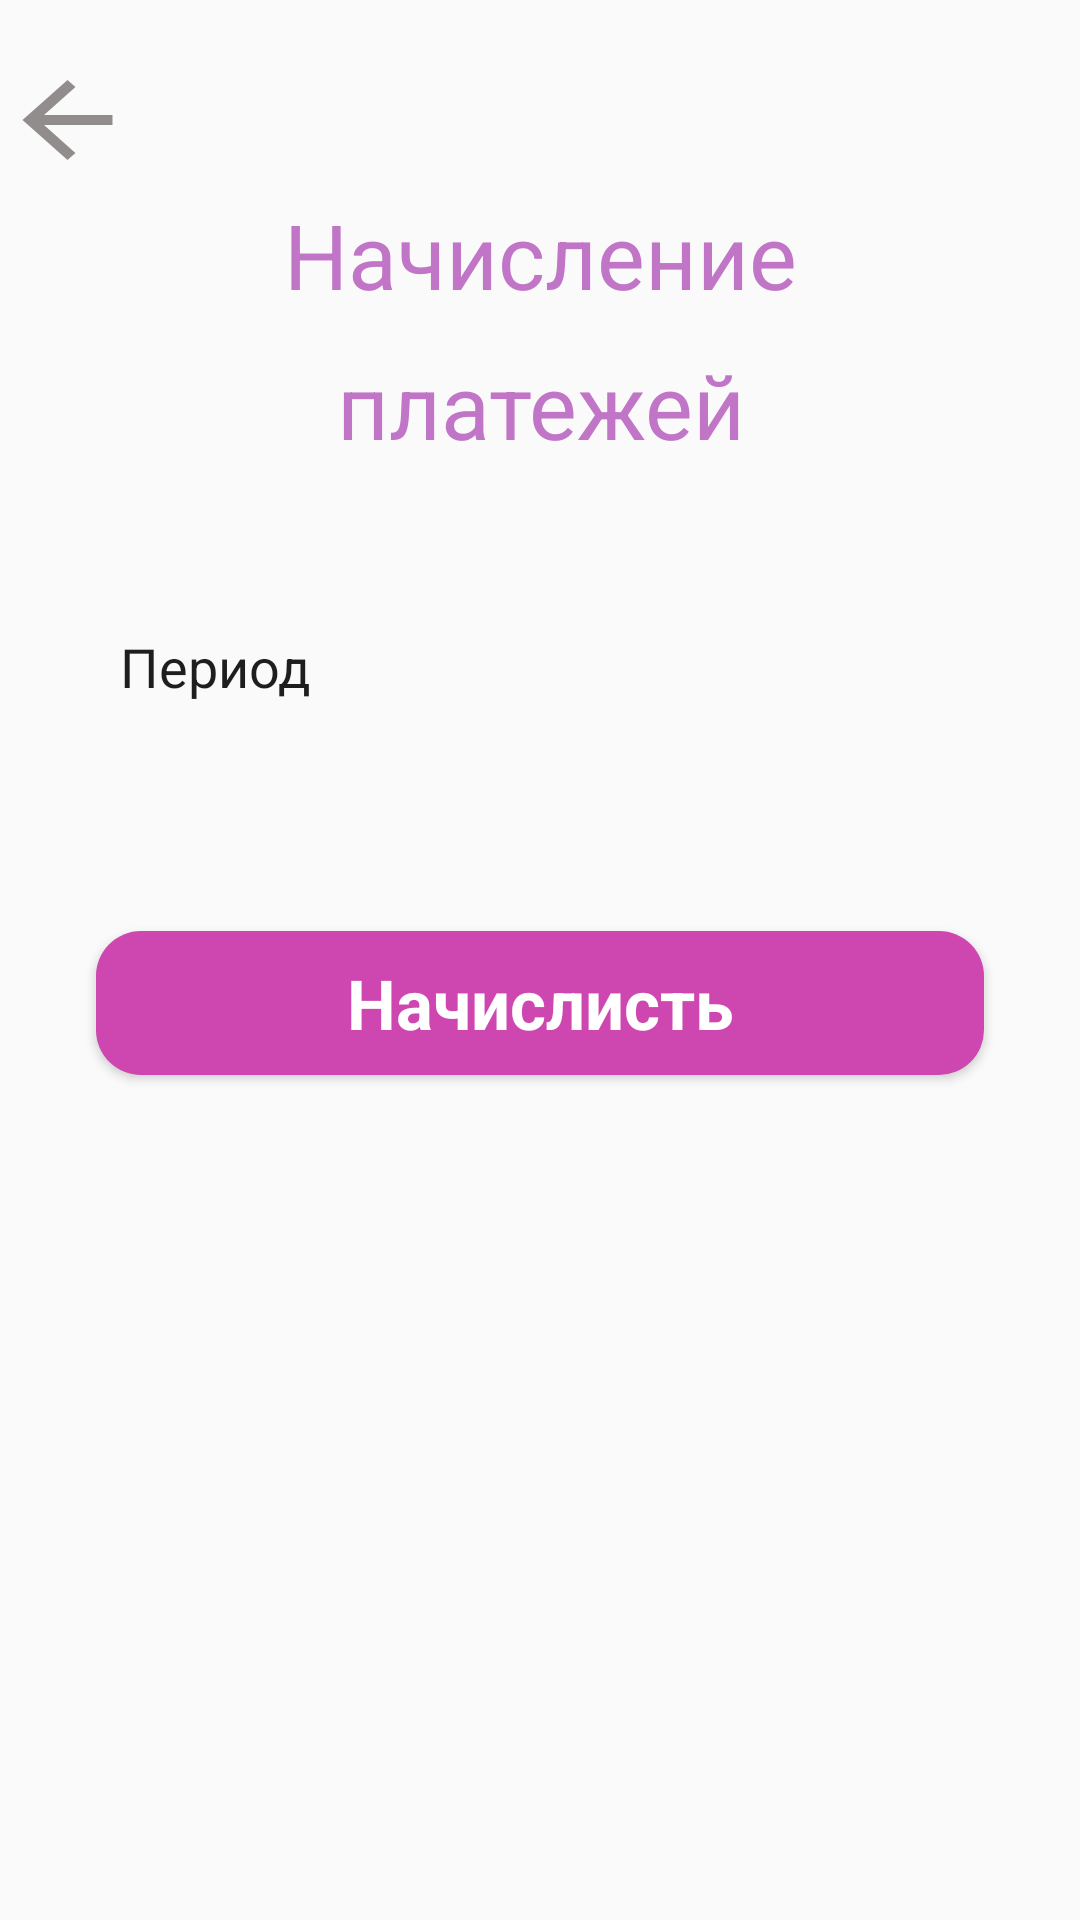

Produce the Android XML layout that renders to this screen, including the resource entries it uses.
<!-- AndroidManifest.xml: application theme Theme.HouseManagement -->
<!-- res/layout/activity_add_payments.xml -->
<?xml version="1.0" encoding="utf-8"?>
<ScrollView xmlns:app="http://schemas.android.com/apk/res-auto"
    xmlns:tools="http://schemas.android.com/tools"
    android:layout_width="match_parent"
    android:layout_height="wrap_content"
    xmlns:android="http://schemas.android.com/apk/res/android">
    <androidx.constraintlayout.widget.ConstraintLayout
        android:layout_width="match_parent"
        android:layout_height="wrap_content"
        tools:context=".activites.Counter.WorkCounterActivity">

        <LinearLayout
            android:layout_marginTop="20dp"
            android:id="@+id/linearLayout"
            android:layout_width="match_parent"
            android:layout_height="wrap_content"
            android:orientation="vertical"
            app:layout_constraintBottom_toBottomOf="parent"
            app:layout_constraintEnd_toEndOf="parent"
            app:layout_constraintHorizontal_bias="0.0"
            app:layout_constraintStart_toStartOf="parent"
            app:layout_constraintTop_toTopOf="parent"
            app:layout_constraintVertical_bias="0.6">

            <Button
                android:id="@+id/buttonBack"
                android:layout_width="45dp"
                android:layout_height="40dp"
                android:background="@drawable/ic_baseline_arrow_back_24"
                android:textColor="#636363"
                android:textSize="35sp"
                app:layout_constraintBottom_toBottomOf="parent"
                app:layout_constraintEnd_toEndOf="parent"
                app:layout_constraintHorizontal_bias="0.0"
                app:layout_constraintStart_toStartOf="parent"
                app:layout_constraintTop_toTopOf="parent"
                app:layout_constraintVertical_bias="0.023" />

            <TextView
                android:id="@+id/textViewP"
                android:layout_gravity="center"
                android:layout_width="match_parent"
                android:layout_height="50dp"
                android:gravity="center"
                android:text="Начисление"
                android:textColor="#C175C7"
                android:textSize="30sp"
                app:layout_constraintBottom_toBottomOf="parent"
                app:layout_constraintEnd_toEndOf="parent"
                app:layout_constraintHorizontal_bias="0.5"
                app:layout_constraintStart_toStartOf="parent"
                app:layout_constraintTop_toTopOf="parent"
                app:layout_constraintVertical_bias="1.0" />

            <TextView
                android:id="@+id/textView"
                android:layout_marginBottom="20dp"
                android:layout_gravity="center"
                android:layout_width="wrap_content"
                android:text="платежей"
                android:layout_height="50dp"
                android:gravity="center"
                android:textColor="#C175C7"
                android:textSize="30sp"
                app:layout_constraintBottom_toBottomOf="parent"
                app:layout_constraintEnd_toEndOf="parent"
                app:layout_constraintHorizontal_bias="0.5"
                app:layout_constraintStart_toStartOf="parent"
                app:layout_constraintTop_toTopOf="parent"
                app:layout_constraintVertical_bias="0.2"/>

            <TextView
                android:layout_marginTop="30dp"
                android:layout_width="wrap_content"
                android:layout_height="wrap_content"
                android:layout_gravity="left"
                android:paddingStart="40dp"
                android:text="Период"
                android:textSize="18sp"
                android:textColor="#1e1e1e"/>
            <com.google.android.material.textfield.TextInputLayout
                android:layout_width="match_parent"
                android:layout_height="wrap_content"
                android:layout_marginBottom="10dp"
                app:hintEnabled="false">















                <Spinner
                    android:id="@+id/editPeriod"
                    android:layout_width="match_parent"
                    android:layout_height="50dp"
                    android:layout_marginStart="32dp"
                    android:layout_marginTop="3dp"
                    android:layout_marginEnd="32dp"
                    style="@style/spinner_style"/>

            </com.google.android.material.textfield.TextInputLayout>

            <Button
                android:id="@+id/buttonWork"
                style="@android:style/Widget.Button"
                android:layout_width="match_parent"
                android:layout_height="wrap_content"
                android:layout_marginStart="32dp"
                android:layout_marginTop="8dp"
                android:layout_marginEnd="32dp"
                android:layout_marginBottom="8dp"
                android:background="@drawable/btn_purple"
                android:text="Начислисть"
                android:textColor="#ffffff"
                android:textSize="23sp"
                android:textStyle="bold" />
        </LinearLayout>


    </androidx.constraintlayout.widget.ConstraintLayout>
</ScrollView>
<!-- resources referenced by this layout -->
<resources>
  <!-- drawable btn_purple (drawable) -->
  <?xml version="1.0" encoding="utf-8"?>
  <selector xmlns:android="http://schemas.android.com/apk/res/android">
  <item>
      <shape android:shape="rectangle">
          <solid android:color="#CE46B0"/>
          <corners android:radius="15dp"/>
      </shape>
  </item>
  </selector>
  <!-- drawable ic_baseline_arrow_back_24 (drawable) -->
  <vector android:autoMirrored="true" android:height="24dp"
      android:tint="#928D8D" android:viewportHeight="24"
      android:viewportWidth="24" android:width="24dp" xmlns:android="http://schemas.android.com/apk/res/android">
      <path android:fillColor="@android:color/white" android:pathData="M20,11H7.83l5.59,-5.59L12,4l-8,8 8,8 1.41,-1.41L7.83,13H20v-2z"/>
  </vector>
  <style name="spinner_style">
          <item name="android:background">@drawable/spinner_background</item>
          <item name="android:layout_marginLeft">5dp</item>
          <item name="android:layout_marginRight">5dp</item>
          <item name="android:layout_marginBottom">5dp</item>
      </style>
  <style name="Theme.HouseManagement" parent="Theme.AppCompat.DayNight.NoActionBar">
          
          <item name="colorPrimary">@color/purple_500</item>
          <item name="colorPrimaryVariant">@color/purple_700</item>
          <item name="colorOnPrimary">@color/white</item>
          
          <item name="colorSecondary">@color/mainColor</item>
          <item name="colorSecondaryVariant">@color/mainColor</item>
          <item name="colorOnSecondary">@color/white</item>
          
          <item name="android:statusBarColor">@color/statusBar</item>
          <item name="windowActionBar">true</item>
          
      </style>
  <!-- drawable spinner_background (drawable) -->
  <?xml version="1.0" encoding="utf-8"?>
  <selector xmlns:android="http://schemas.android.com/apk/res/android">
      <item>
          <layer-list>
              <item>
                  <shape android:shape="rectangle">
                      <solid android:color="#e1e1e1"/>
                      <corners android:radius="15dp"/>
                  </shape>
              </item>
              <item android:right="5dp">
                  <bitmap android:gravity="end" android:src="@drawable/down_icon_icons"/>
              </item>
          </layer-list>
      </item>
  </selector>
  <color name="purple_500">#FF6200EE</color>
  <color name="purple_700">#FF3700B3</color>
  <color name="white">#FFFFFFFF</color>
  <color name="mainColor">#CC9AD0</color>
  <color name="statusBar">#ebc7df</color>
</resources>
